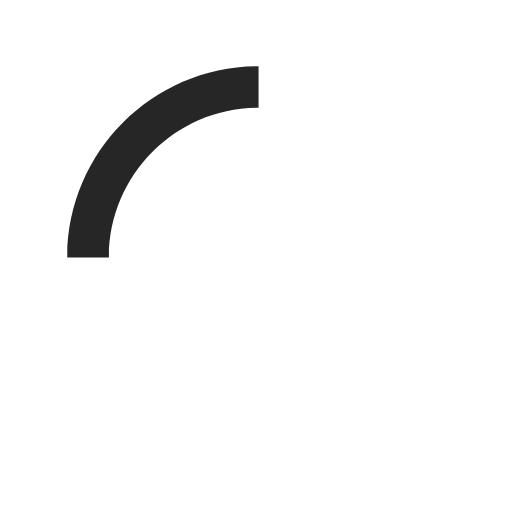
t = 0.00 s
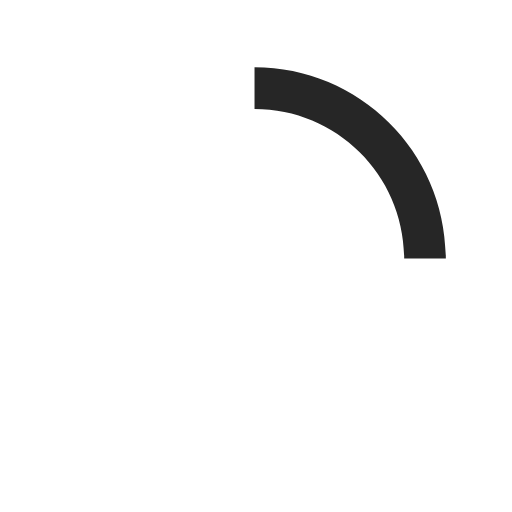
t = 0.15 s
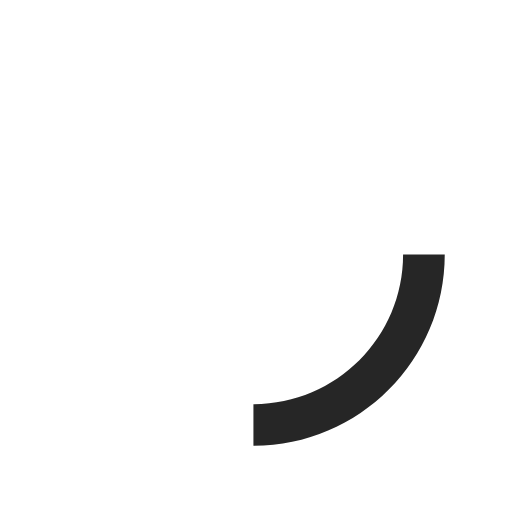
t = 0.30 s
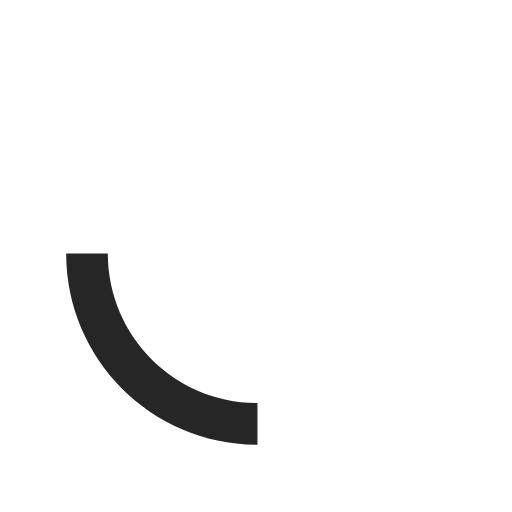
t = 0.45 s

The animated SVG that drew these frames (rendered in a browser with its animation timeline set to each time). Animation: 1 SMIL element (animateTransform=1); one cycle of 0.60 s, repeats indefinitely.

<svg version="1.1" id="loader-1" xmlns="http://www.w3.org/2000/svg" xmlns:xlink="http://www.w3.org/1999/xlink" x="0px" y="0px"
   width="40px" height="40px" viewBox="0 0 50 50" style="enable-background:new 0 0 50 50;" xml:space="preserve">
<path fill="#262626" d="M25.251,6.461c-10.318,0-18.683,8.365-18.683,18.683h4.068c0-8.071,6.543-14.615,14.615-14.615V6.461z">
  <animateTransform attributeType="xml"
    attributeName="transform"
    type="rotate"
    from="0 25 25"
    to="360 25 25"
    dur="0.6s"
    repeatCount="indefinite"/>
  </path>
</svg>
